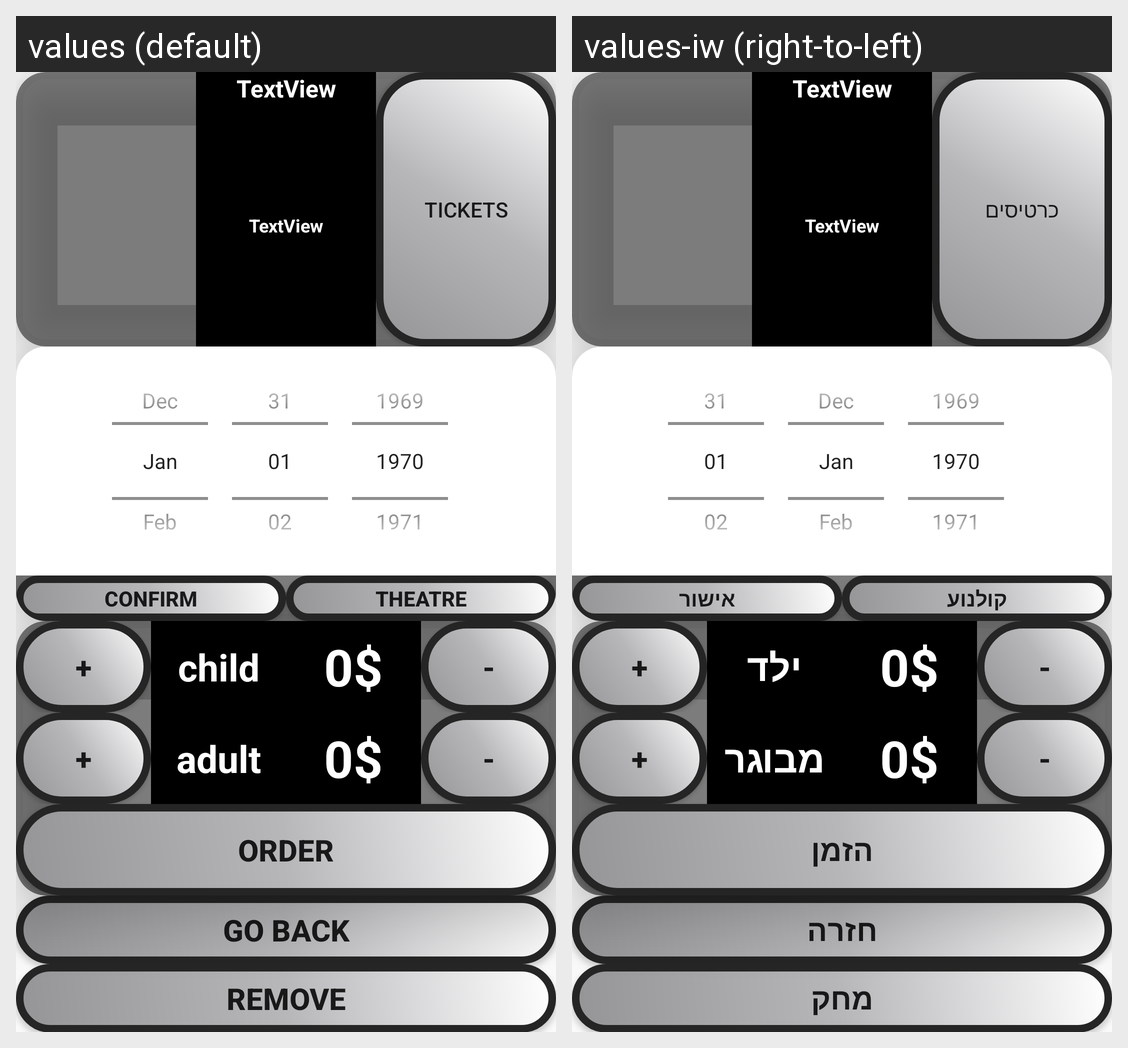

Translations of the strings shown on this Android screen, per locale in the grid:
Android screen res/layout/movie_page.xml rendered under 2 locales, left to right: values (default), values-iw (right-to-left). Device: Nexus 5 (rendered at 1080×1920; each locale shown at half size, 540×960, under a caption strip naming it); theme Theme.MyApplication.
Strings drawn on this screen, with the default value and each locale's value (text and hints the layout hard-codes, and strings that could not be matched under every locale, appear in the picture but are not listed):

tickets
  values: tickets
  values-iw: כרטיסים

confirm
  values: confirm
  values-iw: אישור

theatre
  values: theatre
  values-iw: קולנוע

child
  values: child
  values-iw: ילד

adult
  values: adult
  values-iw: מבוגר

order
  values: order
  values-iw: הזמן

go_back
  values: go back
  values-iw: חזרה

remove
  values: remove
  values-iw: מחק
